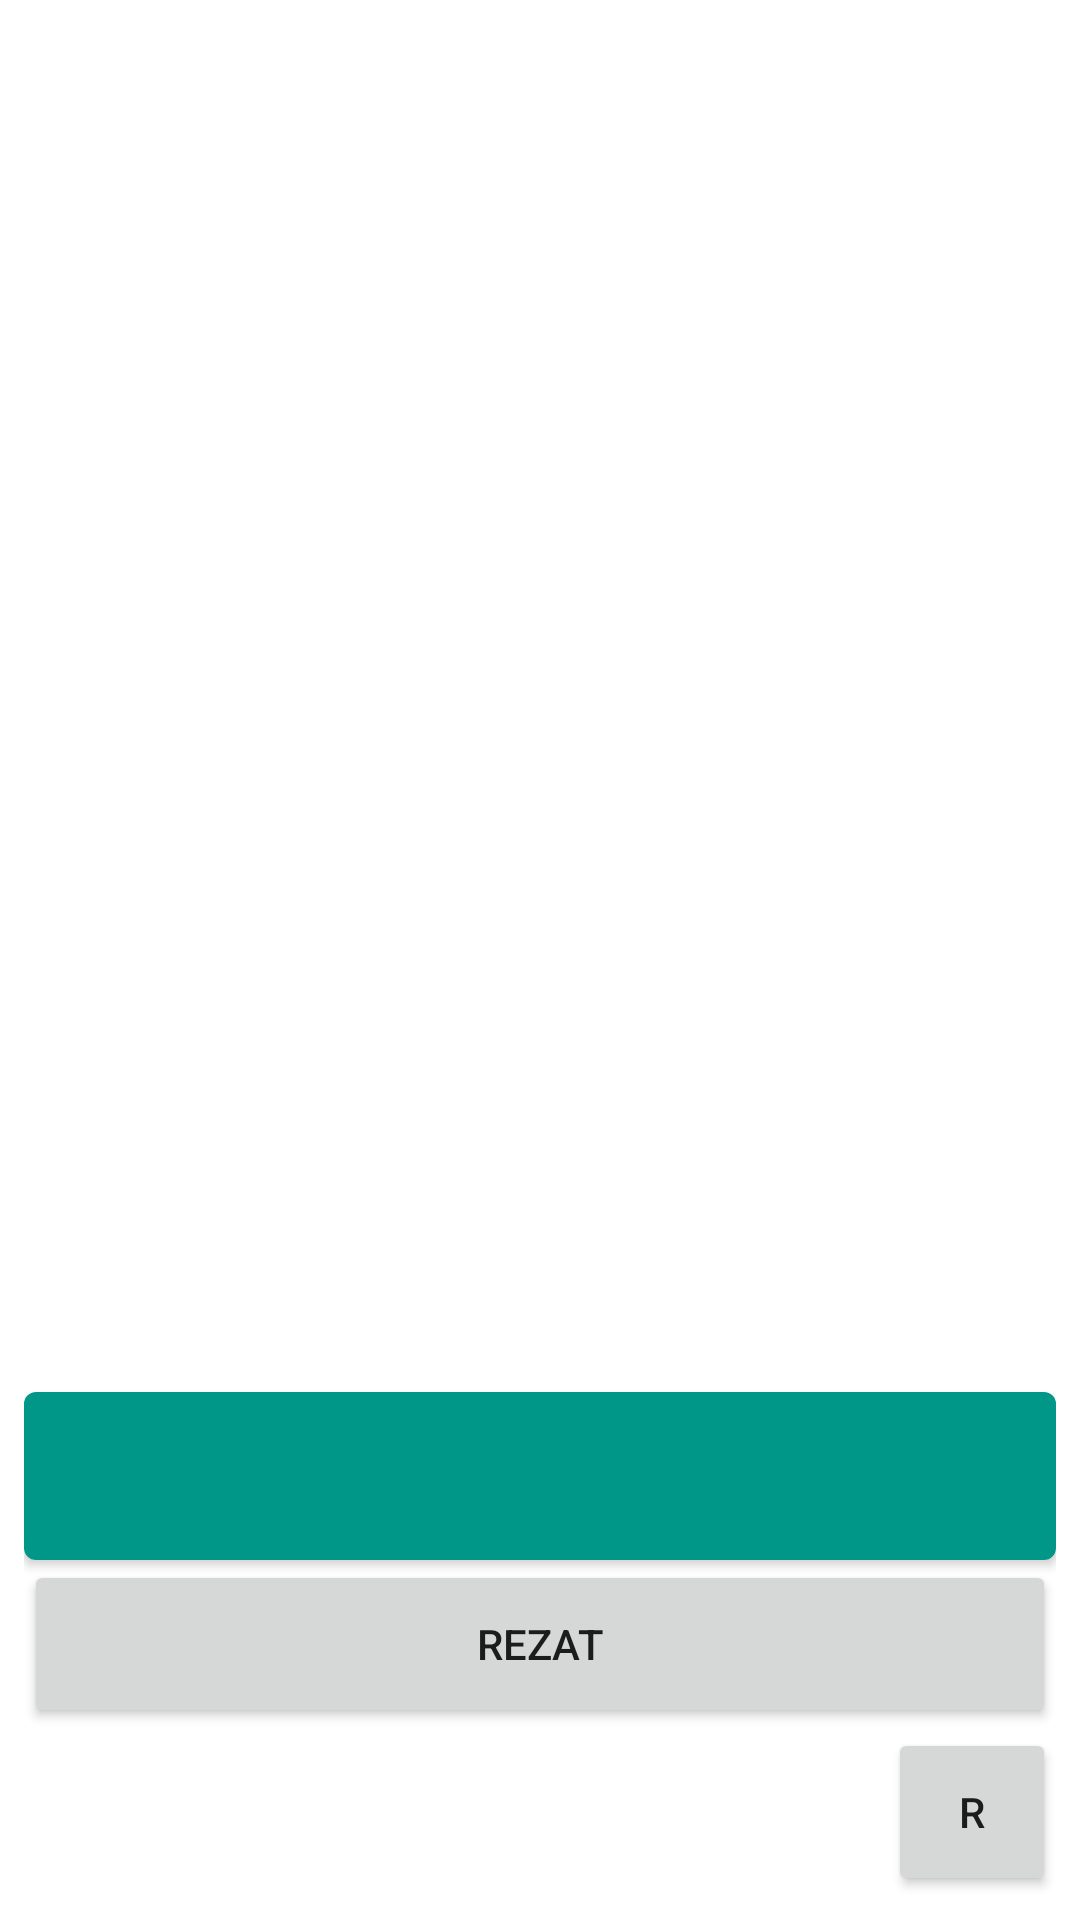

Android layout source for this screen:
<!-- AndroidManifest.xml: application theme Theme.Wordstest -->
<!-- res/layout/activity_main.xml -->
<?xml version="1.0" encoding="utf-8"?>
<androidx.constraintlayout.widget.ConstraintLayout
    xmlns:android="http://schemas.android.com/apk/res/android"
    xmlns:app="http://schemas.android.com/apk/res-auto"
    xmlns:tools="http://schemas.android.com/tools"
    android:layout_width="match_parent"
    android:layout_height="match_parent"
    android:padding="8dp"
    tools:context=".MainActivity">

    <androidx.recyclerview.widget.RecyclerView
        android:id="@+id/recyclerView"
        android:layout_width="match_parent"
        android:layout_height="wrap_content"

        android:layout_marginBottom="4dp"

        app:layout_constraintBottom_toTopOf="@+id/editTextWrap"
        app:layout_constraintStart_toStartOf="parent"
        app:layout_constraintEnd_toEndOf="parent" />

    <androidx.recyclerview.widget.RecyclerView
        android:id="@+id/recyclerViewLast"
        android:layout_width="match_parent"
        android:layout_height="wrap_content"

        app:layout_constraintTop_toTopOf="parent"
        app:layout_constraintStart_toStartOf="parent"
        app:layout_constraintEnd_toEndOf="parent" />

    <androidx.cardview.widget.CardView
        android:id="@id/editTextWrap"
        android:layout_width="match_parent"
        android:layout_height="56dp"

        app:cardCornerRadius="4dp"

        app:layout_constraintStart_toStartOf="parent"
        app:layout_constraintEnd_toEndOf="parent"
        app:layout_constraintBottom_toTopOf="@id/rezButton">

        <EditText
            android:id="@+id/editText"
            android:layout_width="match_parent"
            android:layout_height="match_parent"
            android:inputType="text"
            android:maxLines="1"
            android:background="#009688"
            android:padding="8dp" />

    </androidx.cardview.widget.CardView>


    <Button
        android:id="@+id/rezButton"
        android:layout_width="match_parent"
        android:layout_height="56dp"

        android:text="rezat"
        android:padding="8dp"

        app:layout_constraintBottom_toTopOf="@id/recreateButton"
        app:layout_constraintStart_toStartOf="parent"
        app:layout_constraintEnd_toEndOf="parent" />

    <Button
        android:id="@+id/recreateButton"
        android:layout_width="56dp"
        android:layout_height="56dp"

        android:text="R"
        android:padding="8dp"

        app:layout_constraintBottom_toBottomOf="parent"
        app:layout_constraintEnd_toEndOf="parent" />

</androidx.constraintlayout.widget.ConstraintLayout>
<!-- resources referenced by this layout -->
<resources>
  <style name="Theme.Wordstest" parent="Theme.MaterialComponents.DayNight.NoActionBar">
          
          <item name="colorPrimary">#3F51B5</item>
          <item name="colorPrimaryVariant">#3F51B5</item>
          <item name="colorOnPrimary">@color/white</item>
          
          <item name="colorSecondary">@color/teal_200</item>
          <item name="colorSecondaryVariant">@color/teal_700</item>
          <item name="colorOnSecondary">@color/black</item>
          
          <item name="android:statusBarColor" tools:targetApi="l">?attr/colorPrimaryVariant</item>
          
      </style>
  <!-- not gathered from this repository: default colours our renderer supplied (Android Studio template values) -->
  <color name="teal_200">#FF03DAC5</color>
  <color name="teal_700">#FF018786</color>
  <color name="black">#FF000000</color>
  <color name="white">#FFFFFFFF</color>
</resources>
